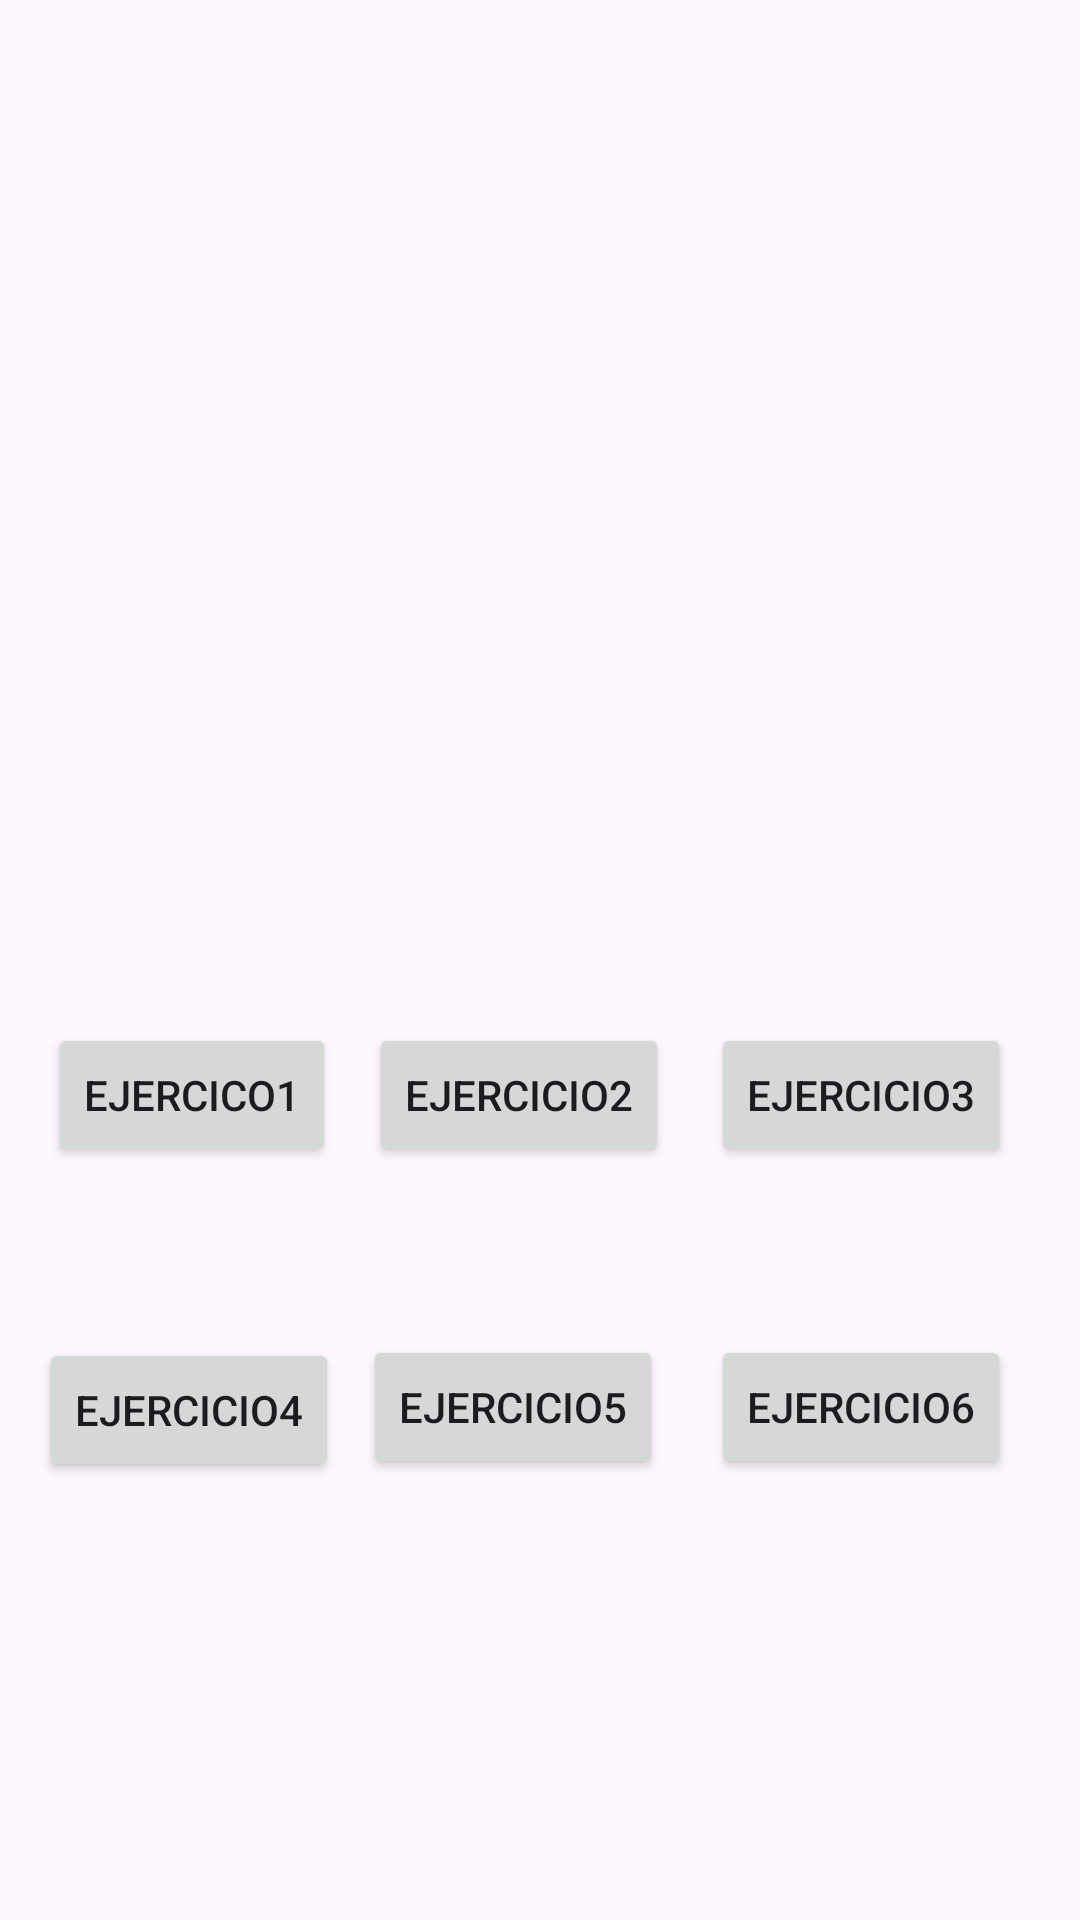

Layout XML and referenced resources for this Android screen:
<!-- AndroidManifest.xml: application theme Theme.Ejercico10 -->
<!-- res/layout/activity_main.xml -->
<?xml version="1.0" encoding="utf-8"?>
<androidx.constraintlayout.widget.ConstraintLayout xmlns:android="http://schemas.android.com/apk/res/android"
    xmlns:app="http://schemas.android.com/apk/res-auto"
    xmlns:tools="http://schemas.android.com/tools"
    android:id="@+id/main"
    android:layout_width="match_parent"
    android:layout_height="match_parent"
    tools:context=".MainActivity">

    <Button
        android:id="@+id/ejercicio1"
        android:layout_width="wrap_content"
        android:layout_height="wrap_content"
        android:layout_marginStart="16dp"
        android:layout_marginTop="341dp"
        android:text="@string/ejercico1"
        app:layout_constraintStart_toStartOf="parent"
        app:layout_constraintTop_toTopOf="parent" />

    <Button
        android:id="@+id/ejercicio2"
        android:layout_width="wrap_content"
        android:layout_height="wrap_content"
        android:layout_marginStart="11dp"
        android:layout_marginTop="341dp"
        android:text="@string/ejercicio2"
        app:layout_constraintStart_toEndOf="@+id/ejercicio1"
        app:layout_constraintTop_toTopOf="parent" />

    <Button
        android:id="@+id/ejercicio3"
        android:layout_width="wrap_content"
        android:layout_height="wrap_content"
        android:layout_marginStart="14dp"
        android:layout_marginTop="341dp"
        android:text="@string/ejercicio3"
        app:layout_constraintStart_toEndOf="@+id/ejercicio2"
        app:layout_constraintTop_toTopOf="parent" />

    <Button
        android:id="@+id/ejercicio5"
        android:layout_width="wrap_content"
        android:layout_height="wrap_content"
        android:layout_marginStart="8dp"
        android:layout_marginTop="56dp"
        android:text="@string/ejercicio5"
        app:layout_constraintStart_toEndOf="@+id/ejercicio4"
        app:layout_constraintTop_toBottomOf="@+id/ejercicio2" />

    <Button
        android:id="@+id/ejercicio6"
        android:layout_width="wrap_content"
        android:layout_height="wrap_content"
        android:layout_marginStart="16dp"
        android:layout_marginTop="56dp"
        android:text="@string/ejercicio6"
        app:layout_constraintStart_toEndOf="@+id/ejercicio5"
        app:layout_constraintTop_toBottomOf="@+id/ejercicio3" />

    <Button
        android:id="@+id/ejercicio4"
        android:layout_width="wrap_content"
        android:layout_height="wrap_content"
        android:layout_marginStart="13dp"
        android:layout_marginTop="57dp"
        android:text="@string/ejercicio4"
        app:layout_constraintStart_toStartOf="parent"
        app:layout_constraintTop_toBottomOf="@+id/ejercicio1" />
</androidx.constraintlayout.widget.ConstraintLayout>
<!-- resources referenced by this layout -->
<resources>
  <string name="ejercicio2">ejercicio2</string>
  <string name="ejercicio3">ejercicio3</string>
  <string name="ejercicio4">ejercicio4</string>
  <string name="ejercicio5">ejercicio5</string>
  <string name="ejercicio6">ejercicio6</string>
  <string name="ejercico1">ejercico1</string>
  <style name="Theme.Ejercico10" parent="Base.Theme.Ejercico10" />
  <style name="Base.Theme.Ejercico10" parent="Theme.Material3.DayNight.NoActionBar">
          
          
      </style>
</resources>
